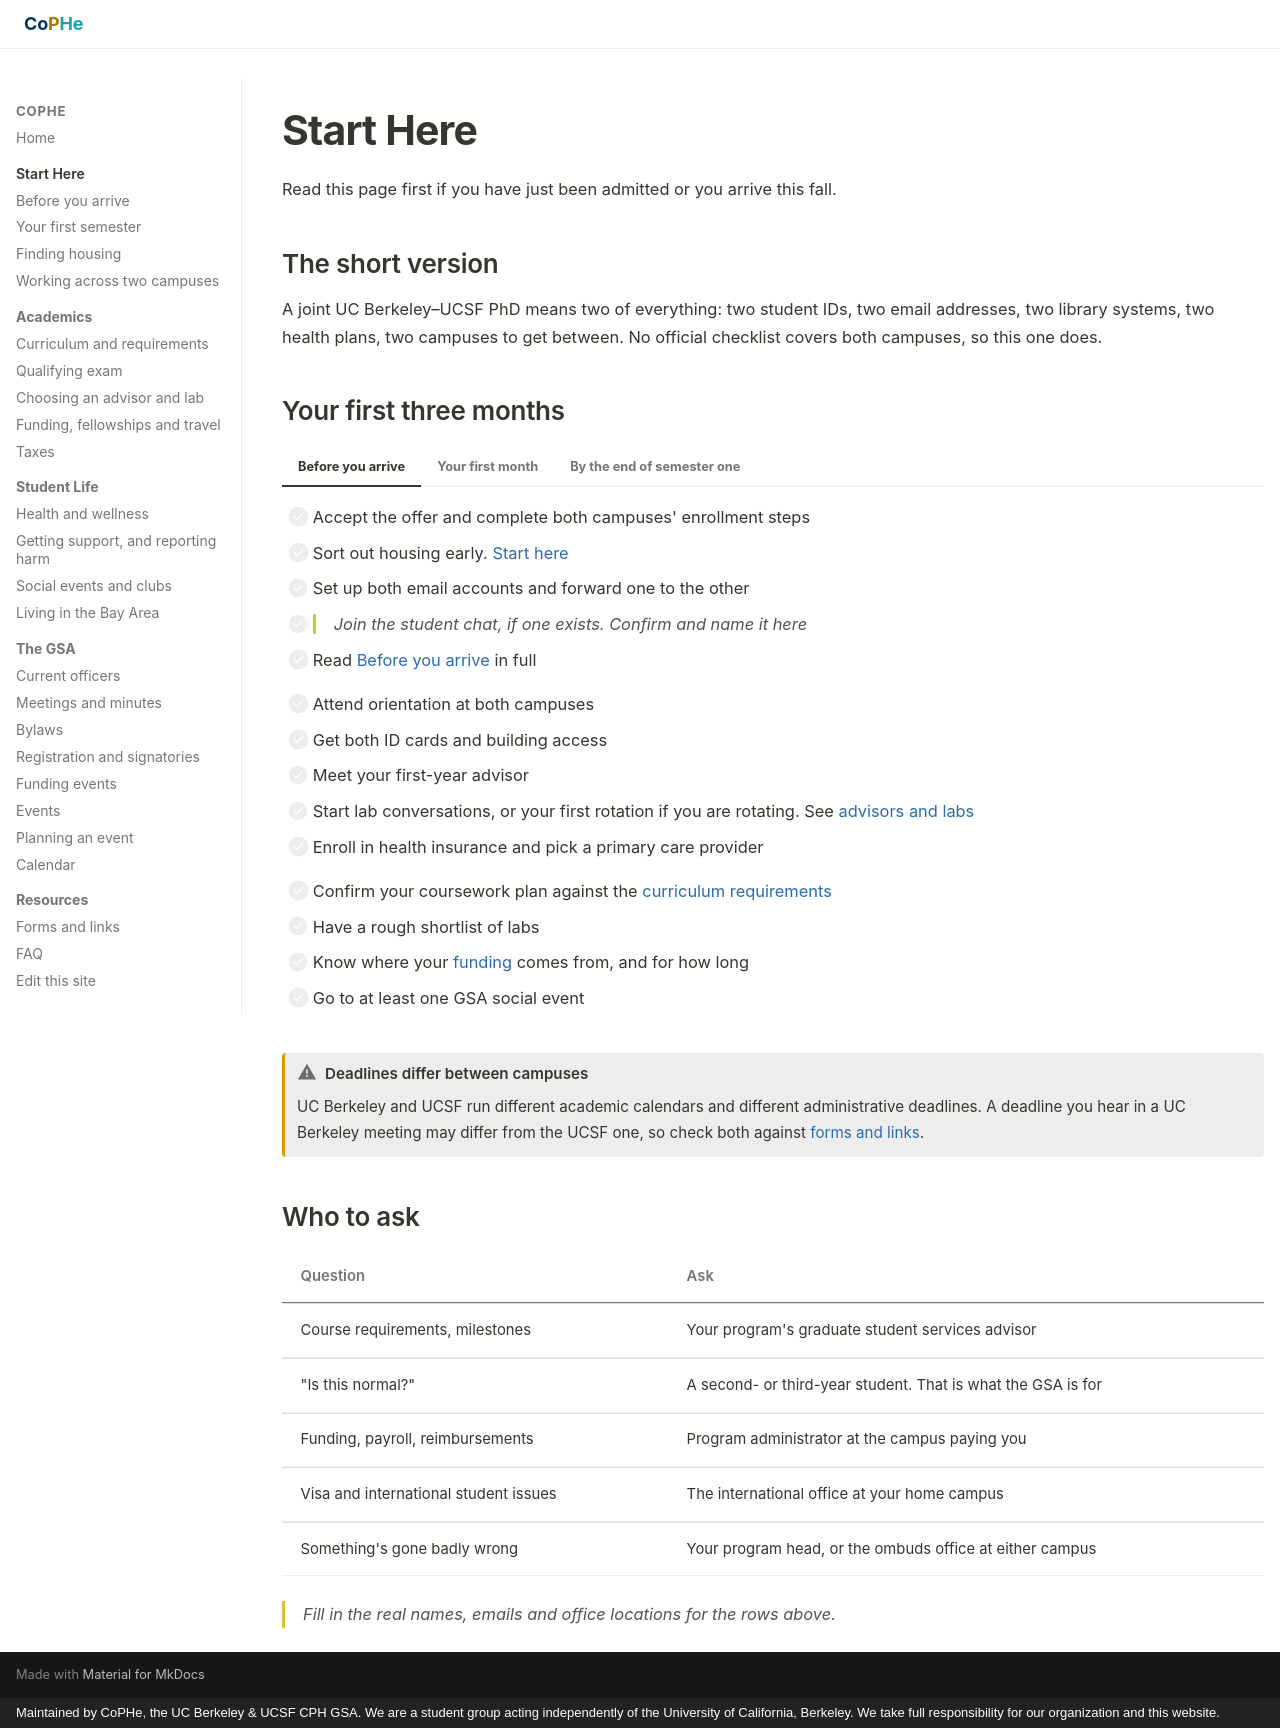

repository: stan-hua/cph_gsa_website · page: new-students/index.html · generator: mkdocs · copyright: Maintained by CoPHe, the UC Berkeley & UCSF CPH GSA. We are a student group acting independently of the University of California, Berkeley. We take full responsibility for our organization and this website.

# Start Here

Read this page first if you have just been admitted or you arrive this fall.

## The short version

A joint UC Berkeley–UCSF PhD means two of everything: two student IDs, two email
addresses, two library systems, two health plans, two campuses to get between. No
official checklist covers both campuses, so this one does.

## Your first three months

=== "Before you arrive"

    - [ ] Accept the offer and complete both campuses' enrollment steps
    - [ ] Sort out housing early. [Start here](housing.md)
    - [ ] Set up both email accounts and forward one to the other
    - [ ] <span class="todo">Join the student chat, if one exists. Confirm and
          name it here</span>
    - [ ] Read [Before you arrive](before-you-arrive.md) in full

=== "Your first month"

    - [ ] Attend orientation at both campuses
    - [ ] Get both ID cards and building access
    - [ ] Meet your first-year advisor
    - [ ] Start lab conversations, or your first rotation if you are rotating.
          See [advisors and labs](../academics/advisors.md)
    - [ ] Enroll in health insurance and pick a primary care provider

=== "By the end of semester one"

    - [ ] Confirm your coursework plan against the [curriculum requirements](../academics/curriculum.md)
    - [ ] Have a rough shortlist of labs
    - [ ] Know where your [funding](../academics/funding.md) comes from, and for how long
    - [ ] Go to at least one GSA social event

!!! warning "Deadlines differ between campuses"

    UC Berkeley and UCSF run different academic calendars and different
    administrative deadlines. A deadline you hear in a UC Berkeley meeting may
    differ from the UCSF one, so check both against
    [forms and links](../resources/forms-and-links.md).

## Who to ask

| Question | Ask |
|---|---|
| Course requirements, milestones | Your program's graduate student services advisor |
| "Is this normal?" | A second- or third-year student. That is what the GSA is for |
| Funding, payroll, reimbursements | Program administrator at the campus paying you |
| Visa and international student issues | The international office at your home campus |
| Something's gone badly wrong | Your program head, or the ombuds office at either campus |

<p class="todo pending">Fill in the real names, emails and office locations for the
rows above.</p>
